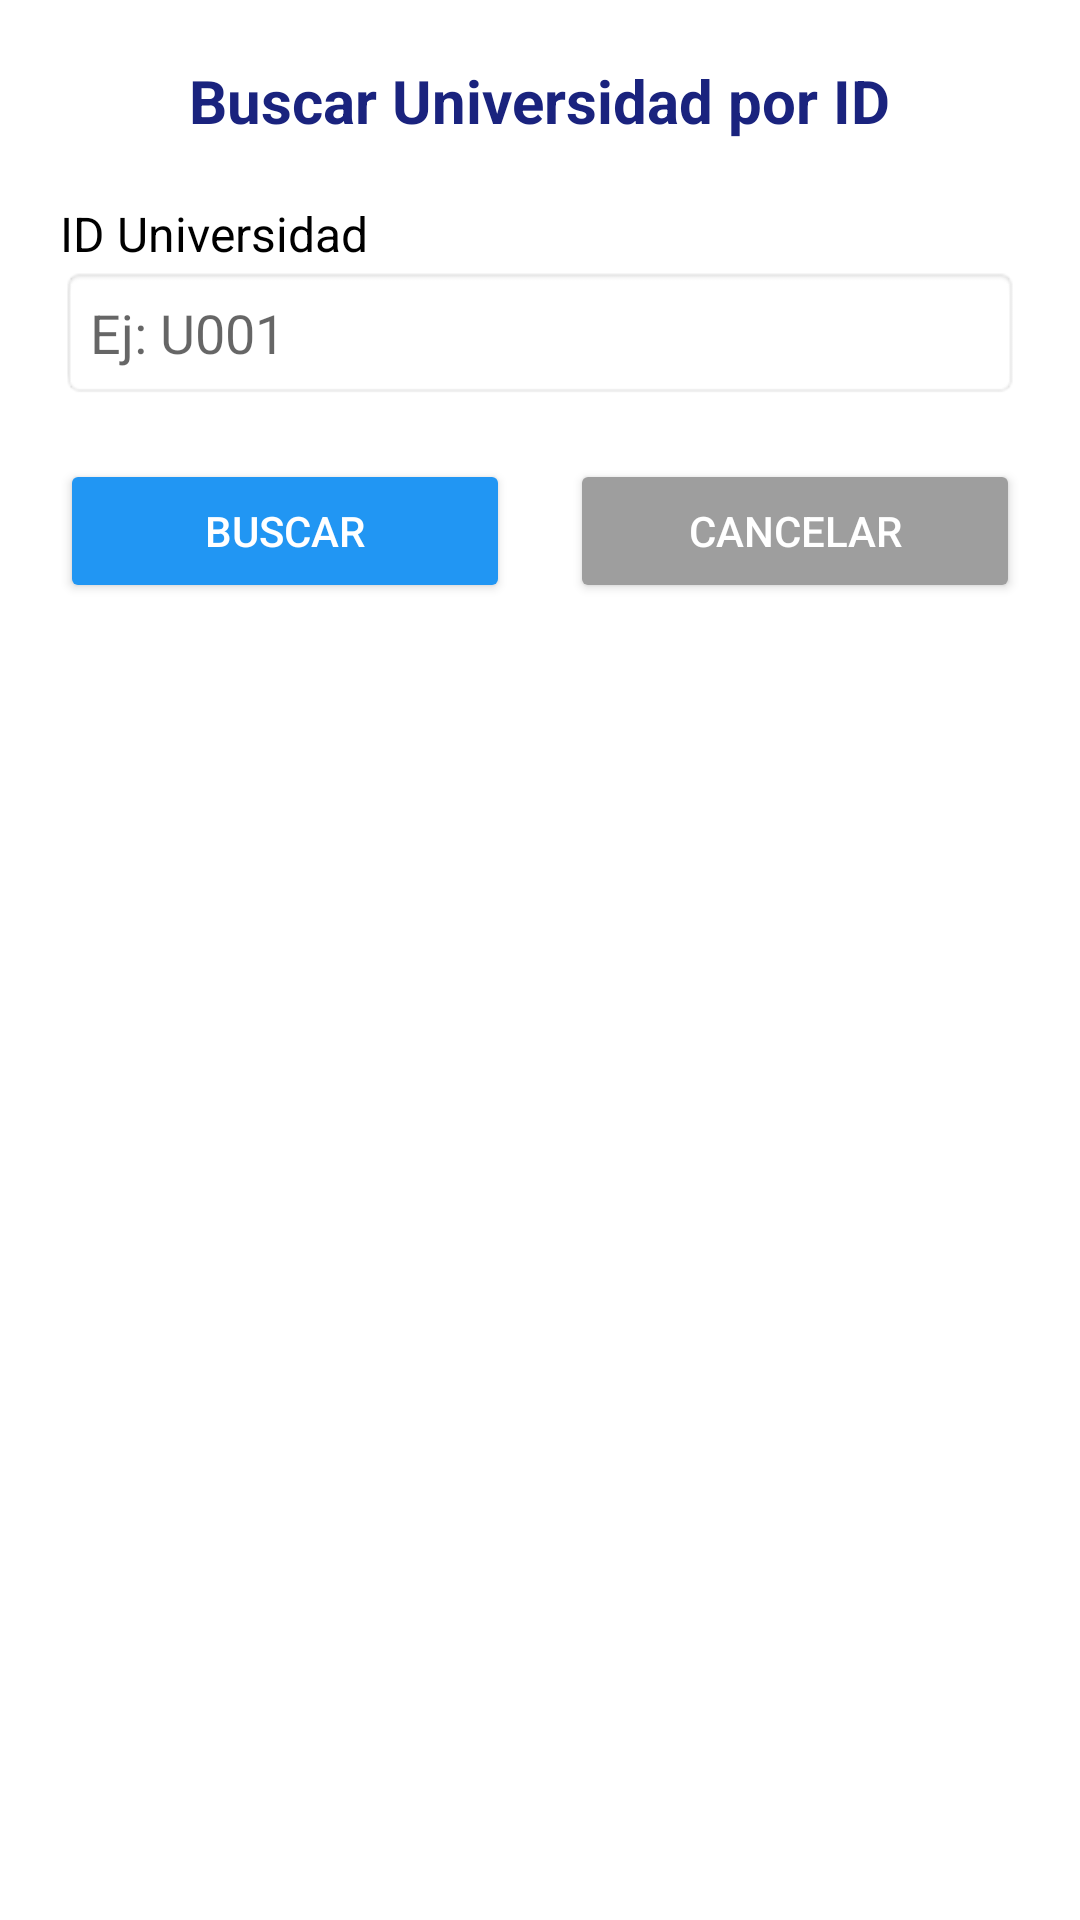

Android layout source for this screen:
<!-- AndroidManifest.xml: application theme Theme.NotasDocente -->
<!-- res/layout/layout_dialogo_buscar_id.xml -->
<?xml version="1.0" encoding="utf-8"?>
<LinearLayout xmlns:android="http://schemas.android.com/apk/res/android"
    android:layout_width="match_parent"
    android:layout_height="wrap_content"
    android:orientation="vertical"
    android:padding="20dp"
    android:background="#FFFFFF">

    <TextView
        android:layout_width="wrap_content"
        android:layout_height="wrap_content"
        android:text="Buscar Universidad por ID"
        android:textSize="20sp"
        android:textStyle="bold"
        android:textColor="#1A237E"
        android:layout_gravity="center_horizontal"
        android:layout_marginBottom="20dp" />

    <LinearLayout
        android:layout_width="match_parent"
        android:layout_height="wrap_content"
        android:orientation="vertical"
        android:layout_marginBottom="20dp">

        <TextView
            android:layout_width="wrap_content"
            android:layout_height="wrap_content"
            android:text="ID Universidad"
            android:textSize="16sp"
            android:textColor="#000000" />

        <EditText
            android:id="@+id/dialogCampoId"
            android:layout_width="match_parent"
            android:layout_height="wrap_content"
            android:hint="Ej: U001"
            android:inputType="textCapCharacters"
            android:background="@android:drawable/editbox_background"
            android:padding="10dp" />
    </LinearLayout>

    <LinearLayout
        android:layout_width="match_parent"
        android:layout_height="wrap_content"
        android:orientation="horizontal"
        android:gravity="center_horizontal">

        <Button
            android:id="@+id/dialogBtnBuscar"
            android:layout_width="0dp"
            android:layout_height="wrap_content"
            android:layout_weight="1"
            android:layout_marginEnd="10dp"
            android:text="Buscar"
            android:backgroundTint="#2196F3"
            android:textColor="#FFFFFF" />

        <Button
            android:id="@+id/dialogBtnCancelar"
            android:layout_width="0dp"
            android:layout_height="wrap_content"
            android:layout_weight="1"
            android:layout_marginStart="10dp"
            android:text="Cancelar"
            android:backgroundTint="#9E9E9E"
            android:textColor="#FFFFFF" />
    </LinearLayout>

</LinearLayout>
<!-- resources referenced by this layout -->
<resources>
  <style name="Theme.NotasDocente" parent="Theme.MaterialComponents.DayNight.NoActionBar">
          
          <item name="colorPrimary">@color/purple_500</item>
          <item name="colorPrimaryVariant">@color/purple_700</item>
          <item name="colorOnPrimary">@color/white</item>
          
          <item name="colorSecondary">@color/teal_200</item>
          <item name="colorSecondaryVariant">@color/teal_700</item>
          <item name="colorOnSecondary">@color/black</item>
          
          <item name="android:statusBarColor">?attr/colorPrimaryVariant</item>
          
      </style>
  <!-- not gathered from this repository: default colours our renderer supplied (Android Studio template values) -->
  <color name="purple_500">#FF6200EE</color>
  <color name="purple_700">#FF3700B3</color>
  <color name="teal_200">#FF03DAC5</color>
  <color name="teal_700">#FF018786</color>
  <color name="black">#FF000000</color>
  <color name="white">#FFFFFFFF</color>
</resources>
